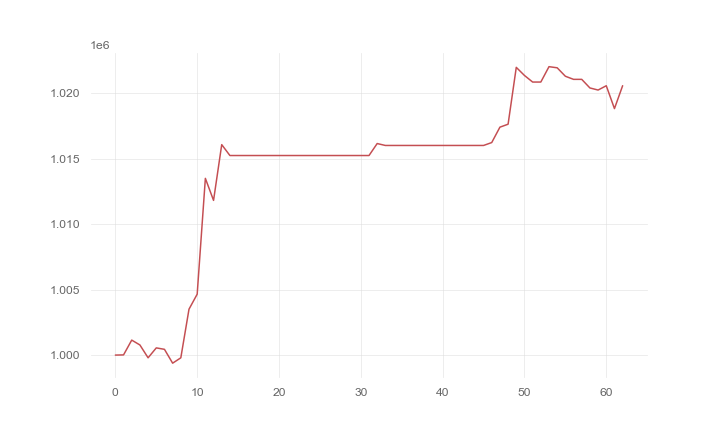

Data behind this chart, as committed beside it:
, 0
0, 1000000
1, 1000013
2, 1001145
3, 1000772
4, 999792
5, 1000550
6, 1000440
7, 999381
8, 999792
9, 1003509
10, 1004656
11, 1013510
12, 1011825
13, 1016087
14, 1015255
15, 1015255
16, 1015255
17, 1015255
18, 1015255
19, 1015255
20, 1015255
21, 1015255
22, 1015255
23, 1015255
24, 1015255
25, 1015255
26, 1015255
27, 1015255
28, 1015255
29, 1015255
30, 1015255
31, 1015255
32, 1016171
33, 1016024
34, 1016024
35, 1016024
36, 1016024
37, 1016024
38, 1016024
39, 1016024
40, 1016024
41, 1016024
42, 1016024
43, 1016024
44, 1016024
45, 1016024
46, 1016246
47, 1017423
48, 1017649
49, 1021995
50, 1021376
51, 1020872
52, 1020872
53, 1022048
54, 1021961
55, 1021316
56, 1021078
57, 1021078
58, 1020421
59, 1020261
... 3 more rows
